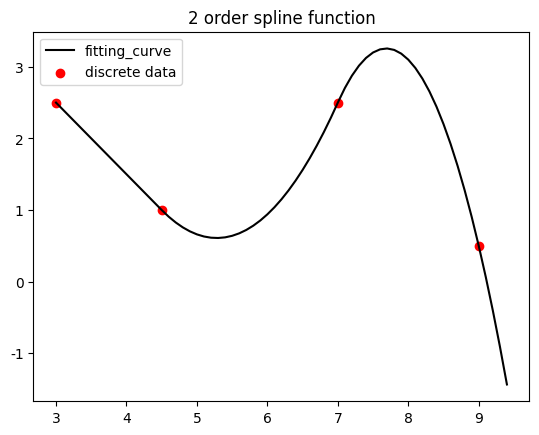

The matplotlib source for this figure:
# -*- coding: utf-8 -*-
"""
Created on Sat Jul  6 13:47:49 2019

[redacted]
"""
import numpy as np
import matplotlib.pyplot as plt
from pylab import mpl
#import astra
import time

'''
1-order linear interpolation
'''
def sinogram_linear_interpolation(sinogram, shifted_sinogram_interp, column_num, position_start, T_length):
    row_start = int(np.round(position_start))
    row_end = row_start + sinogram.shape[0]    
    
    shift_sinogram = np.zeros(sinogram.shape[0])
    
    length = sinogram.shape[0]-1
    if round(position_start) - position_start >=0:
        step = round(position_start) - position_start
        shift_sinogram[:length] = (sinogram[1:, column_num] - sinogram[0:length, column_num]) * step + sinogram[0:length, column_num]
        shift_sinogram[length] = sinogram[length, column_num]
    else:
        step = 1 - position_start + round(position_start)
        shift_sinogram[0] = sinogram[0, column_num]
        shift_sinogram[1:] = (sinogram[1:, column_num] - sinogram[0:length, column_num]) * step + sinogram[0:length, column_num]
    shifted_sinogram_interp[row_start: row_end, column_num] = shift_sinogram[:]
    return shifted_sinogram_interp


 
 
"""
功能：完后对二次样条函数求解方程参数的输入
参数：要进行二次样条曲线计算的自变量
返回值：方程的参数
"""
def calculateEquationParameters(x):
    #parameter为二维数组，用来存放参数，sizeOfInterval是用来存放区间的个数
    parameter = []
    sizeOfInterval=len(x)-1;
    i = 1
    #首先输入方程两边相邻节点处函数值相等的方程为2n-2个方程
    while i < len(x)-1:
        data = init(sizeOfInterval*3)
        data[(i-1)*3]=x[i]*x[i]
        data[(i-1)*3+1]=x[i]
        data[(i-1)*3+2]=1
        data1 =init(sizeOfInterval*3)
        data1[i * 3] = x[i] * x[i]
        data1[i * 3 + 1] = x[i]
        data1[i * 3 + 2] = 1
        temp=data[1:]
        parameter.append(temp)
        temp=data1[1:]
        parameter.append(temp)
        i += 1
    #输入端点处的函数值。为两个方程,加上前面的2n-2个方程，一共2n个方程
    data = init(sizeOfInterval*3-1)
    data[0] = x[0]
    data[1] = 1
    parameter.append(data)
    data = init(sizeOfInterval *3)
    data[(sizeOfInterval-1)*3+0] = x[-1] * x[-1]
    data[(sizeOfInterval-1)*3+1] = x[-1]
    data[(sizeOfInterval-1)*3+2] = 1
    temp=data[1:]
    parameter.append(temp)
    #端点函数值相等为n-1个方程。加上前面的方程为3n-1个方程,最后一个方程为a1=0总共为3n个方程
    i=1
    while i < len(x) - 1:
        data = init(sizeOfInterval * 3)
        data[(i - 1) * 3] =2*x[i]
        data[(i - 1) * 3 + 1] =1
        data[i*3]=-2*x[i]
        data[i*3+1]=-1
        temp=data[1:]
        parameter.append(temp)
        i += 1
    return parameter
 
    
"""
对一个size大小的元组初始化为0
"""
def init(size):
    j = 0;
    data = []
    while j < size:
        data.append(0)
        j += 1
    return data
 
 
"""
功能：计算样条函数的系数。
参数：parametes为方程的系数，y为要插值函数的因变量。
返回值：二次插值函数的系数。
"""

 
def solutionOfEquation(parametes, x, y):
    sizeOfInterval = len(x) - 1;
    result = init(sizeOfInterval*3-1)
    i=1
    while i<sizeOfInterval:
        result[(i-1)*2]=y[i]
        result[(i-1)*2+1]=y[i]
        i+=1
    result[(sizeOfInterval-1)*2]=y[0]
    result[(sizeOfInterval-1)*2+1]=y[-1]
    a = np.array(calculateEquationParameters(x))
    b = np.array(result)
    return np.linalg.solve(a,b)
 
    
"""
功能：根据所给参数，计算二次函数的函数值：
参数:parameters为二次函数的系数，x为自变量
返回值：为函数的因变量
"""
def calculate(paremeters,x):
    result=[]
    for data_x in x:
        result.append(paremeters[0]*data_x*data_x+paremeters[1]*data_x+paremeters[2])
    return  result


"""
功能：将函数绘制成图像
参数：data_x,data_y为离散的点.new_data_x,new_data_y为由拉格朗日插值函数计算的值。x为函数的预测值。
返回值：空
"""
def Draw(data_x,data_y,new_data_x,new_data_y):
    plt.plot(new_data_x, new_data_y, label="fitting_curve", color="black")
    plt.scatter(data_x,data_y, label="discrete data",color="red")
    mpl.rcParams['font.sans-serif'] = ['SimHei']
    mpl.rcParams['axes.unicode_minus'] = False
    plt.title("2 order spline function")
    plt.legend(loc="upper left")
    plt.show()

    
#def SART_projection(image, detector_num, num_of_projections):
#    distance_source_origin = 300  # [mm]
#    distance_origin_detector = 100  # [mm]
#    detector_pixel_size = 1.05 # [mm]
##    detector_rows = 16 # Vertical size of detector [pixels].
##    detector_cols = int(128 * np.sqrt(2)) + 3  # Horizontal size of detector [pixels].
##    num_of_projections = 180
#    detector_num1 = int(detector_num * np.sqrt(2))+1
#    num_of_projections = num_of_projections
##    output_dir = 'projections'
#    print("projection started...")
#    start = time.time()
#    vol_geom = astra.create_vol_geom(image.shape)
##384 is num of detectors
#    proj_geom = astra.create_proj_geom('parallel', 1.0, detector_num1, np.linspace(0,np.pi,num_of_projections,False))
#    proj_id = astra.create_projector('cuda',proj_geom,vol_geom)
#    sinogram_id, sinogram = astra.create_sino(image, proj_id)
#    
#    end = time.time()
#    print("projection completed. Total time is " + str(end - start))
##    scipy.io.savemat('projections.mat', mdict={'projections': projections})
#    return np.transpose(sinogram)
#   
#     
#def SART_reconstruction(projections, detector_num, num_of_projections):
#    detector_num1 = int(detector_num * np.sqrt(2))+1
#    angles = np.linspace(0, np.pi, num=num_of_projections, endpoint=False)
#    
#    proj_geom = astra.create_proj_geom('parallel',1, detector_num1, angles)
#    projections_id = astra.data2d.create('-sino', proj_geom, np.transpose(projections))
#    print("projections loaded.")
#    
#    print("reconstruction started...")
#    vol_geom = astra.creators.create_vol_geom(detector_num)
#    
#    # Create a data object for the reconstruction
#    rec_id = astra.data2d.create('-vol', vol_geom)
#    
#    cfg = astra.astra_dict('SART_CUDA')
#    cfg['ReconstructionDataId'] = rec_id
#    cfg['ProjectionDataId'] = projections_id
#    
#    # Create the algorithm object from the configuration structure
#    alg_id = astra.algorithm.create(cfg)
#    
#    # Run 150 iterations of the algorithm
#    astra.algorithm.run(alg_id, 150)
#    
#    # Get the result
#    rec = astra.data2d.get(rec_id)
##    scipy.io.savemat('recon_SART.mat', mdict={'img': rec})
#    
#    astra.algorithm.delete(alg_id)
#    astra.data3d.delete(rec_id)
#    astra.data3d.delete(projections_id)
#    return rec
    
        



if __name__ == '__main__':
    """
    二次样条实现：
    函数x的自变量为:3,   4.5, 7,    9
          因变量为：2.5, 1   2.5,  0.5
    """
    x = [3, 4.5, 7, 9]
    y = [2.5, 1, 2.5, 0.5]
     
    """一共有三个区间，用二次样条求解，需要有9个方程"""
    result=solutionOfEquation(calculateEquationParameters(x), x, y)
    new_data_x1=np.arange(3, 4.5, 0.1)
    new_data_y1=calculate([0,result[0],result[1]],new_data_x1)
    new_data_x2=np.arange(4.5, 7, 0.1)
    new_data_y2=calculate([result[2],result[3],result[4]],new_data_x2)
    new_data_x3=np.arange(7, 9.5, 0.1)
    new_data_y3=calculate([result[5],result[6],result[7]],new_data_x3)
    new_data_x=[]
    new_data_y=[]
    new_data_x.extend(new_data_x1)
    new_data_x.extend(new_data_x2)
    new_data_x.extend(new_data_x3)
    new_data_y.extend(new_data_y1)
    new_data_y.extend(new_data_y2)
    new_data_y.extend(new_data_y3)
    Draw(x,y,new_data_x,new_data_y)